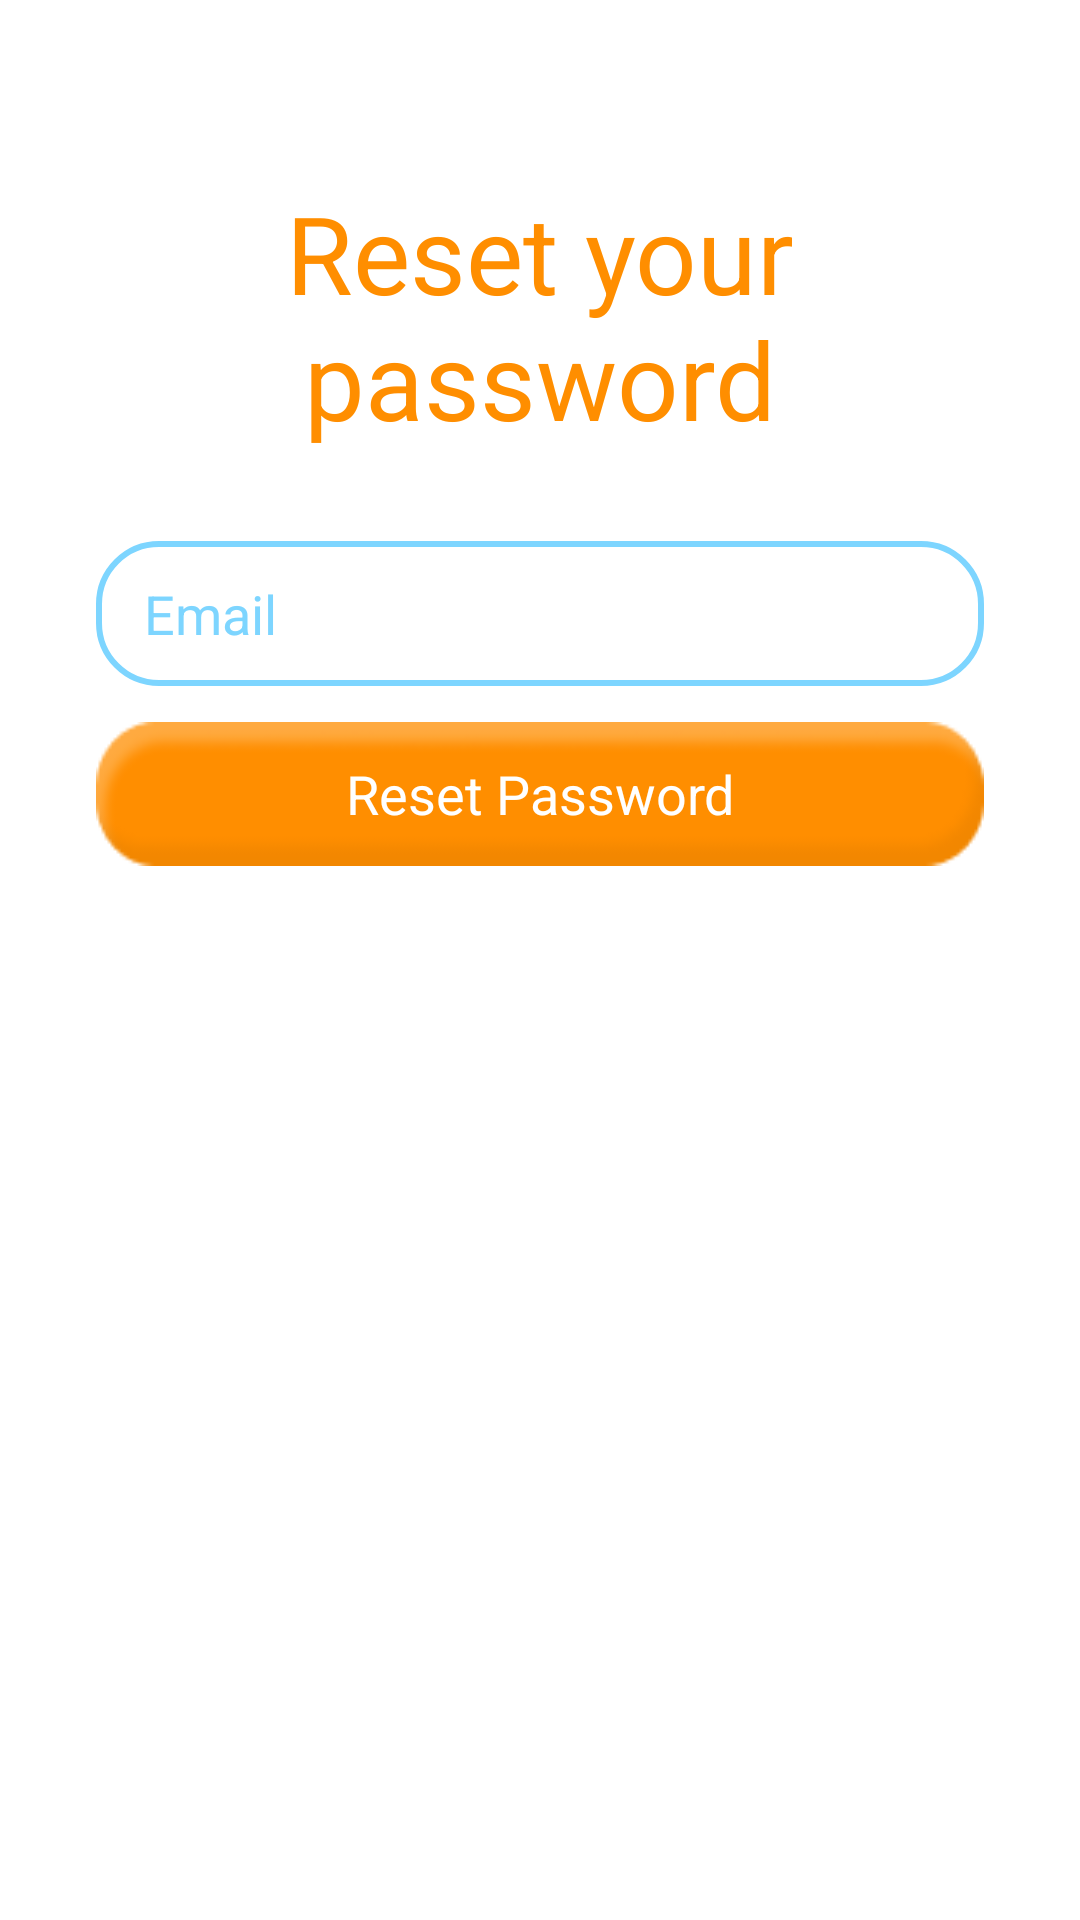

Reconstruct the res/layout file that produces this screen, plus the resources it refers to.
<!-- AndroidManifest.xml: application theme Theme.AndroidRunner -->
<!-- res/layout/activity_reset_password.xml -->
<?xml version="1.0" encoding="utf-8"?>
<LinearLayout
    xmlns:android="http://schemas.android.com/apk/res/android"
    xmlns:app="http://schemas.android.com/apk/res-auto"
    xmlns:tools="http://schemas.android.com/tools"
    android:layout_width="match_parent"
    android:layout_height="wrap_content"
    tools:context=".account.ResetPasswordActivity"
    android:orientation="vertical">

    <TextView
        android:layout_width="wrap_content"
        android:layout_height="wrap_content"
        android:layout_marginHorizontal="60dp"
        android:layout_marginTop="60dp"
        android:layout_marginBottom="18dp"
        android:text="Reset your password"
        android:gravity="center"
        android:textAppearance="@style/close"
        android:textSize="36sp"/>

    <EditText
        android:layout_width="match_parent"
        android:layout_height="wrap_content"
        android:layout_marginHorizontal="32dp"
        android:layout_marginVertical="12dp"
        android:padding="12dp"
        android:paddingStart="16dp"
        android:background="@drawable/custom_input"
        android:id="@+id/email_for_password"
        android:inputType="textEmailAddress"
        android:hint="@string/prompt_email"
        android:textColorHint="#7DD5FF"/>

    <androidx.appcompat.widget.AppCompatButton
        android:layout_width="match_parent"
        android:layout_height="wrap_content"
        android:layout_marginHorizontal="32dp"
        android:layout_gravity="center"
        android:id="@+id/reset_password"
        android:text="Reset Password"
        android:textAppearance="@style/start_stop"
        android:background="@drawable/sign_in_register"/>

    <ProgressBar
        android:layout_width="wrap_content"
        android:layout_height="wrap_content"
        android:id="@+id/progressBar"
        android:layout_gravity="center"
        android:layout_centerVertical="true"
        android:layout_marginTop="30dp"
        android:visibility="invisible"/>
</LinearLayout>
<!-- resources referenced by this layout -->
<resources>
  <!-- drawable custom_input (drawable) -->
  <?xml version="1.0" encoding="utf-8"?>
  <selector xmlns:android="http://schemas.android.com/apk/res/android">
      <item android:state_enabled="true" android:state_focused="true">
          <shape android:shape="rectangle">
              <solid android:color="@color/white"/>
              <corners android:radius="20dp"/>
              <stroke android:color="#00ACFF" android:width="2dp"/>
          </shape>
      </item>
  
      <item android:state_enabled="true">
          <shape android:shape="rectangle">
              <solid android:color="@color/white"/>
              <corners android:radius="20dp"/>
              <stroke android:color="#7DD5FF" android:width="2dp"/>
          </shape>
      </item>
  </selector>
  <!-- drawable sign_in_register: png bitmap (drawable, 2042 bytes) -->
  <string name="prompt_email">Email</string>
  <style name="close">
          <item name="android:textSize">36sp</item>
          <item name="android:textColor">#FF8E00</item>
          <item name="fontFamily">@font/montserrat_bold</item>
      </style>
  <style name="start_stop">
          <item name="android:textSize">18sp</item>
          <item name="android:textColor">#FFFFFF</item>
          <item name="fontFamily">@font/montserrat_bold</item>
      </style>
  <style name="Theme.AndroidRunner" parent="Theme.MaterialComponents.DayNight.NoActionBar">
          
          <item name="colorPrimary">@color/purple_500</item>
          <item name="colorPrimaryVariant">@color/purple_700</item>
          <item name="colorOnPrimary">@color/white</item>
          
          <item name="colorSecondary">@color/teal_200</item>
          <item name="colorSecondaryVariant">@color/teal_700</item>
          <item name="colorOnSecondary">@color/black</item>
          
          <item name="android:statusBarColor" tools:targetApi="l">?attr/colorPrimaryVariant</item>
          
      </style>
  <color name="white">#FFFFFFFF</color>
  <color name="purple_500">#FF6200EE</color>
  <color name="purple_700">#FF3700B3</color>
  <color name="teal_200">#FF03DAC5</color>
  <color name="teal_700">#FF018786</color>
  <color name="black">#FF000000</color>
</resources>
